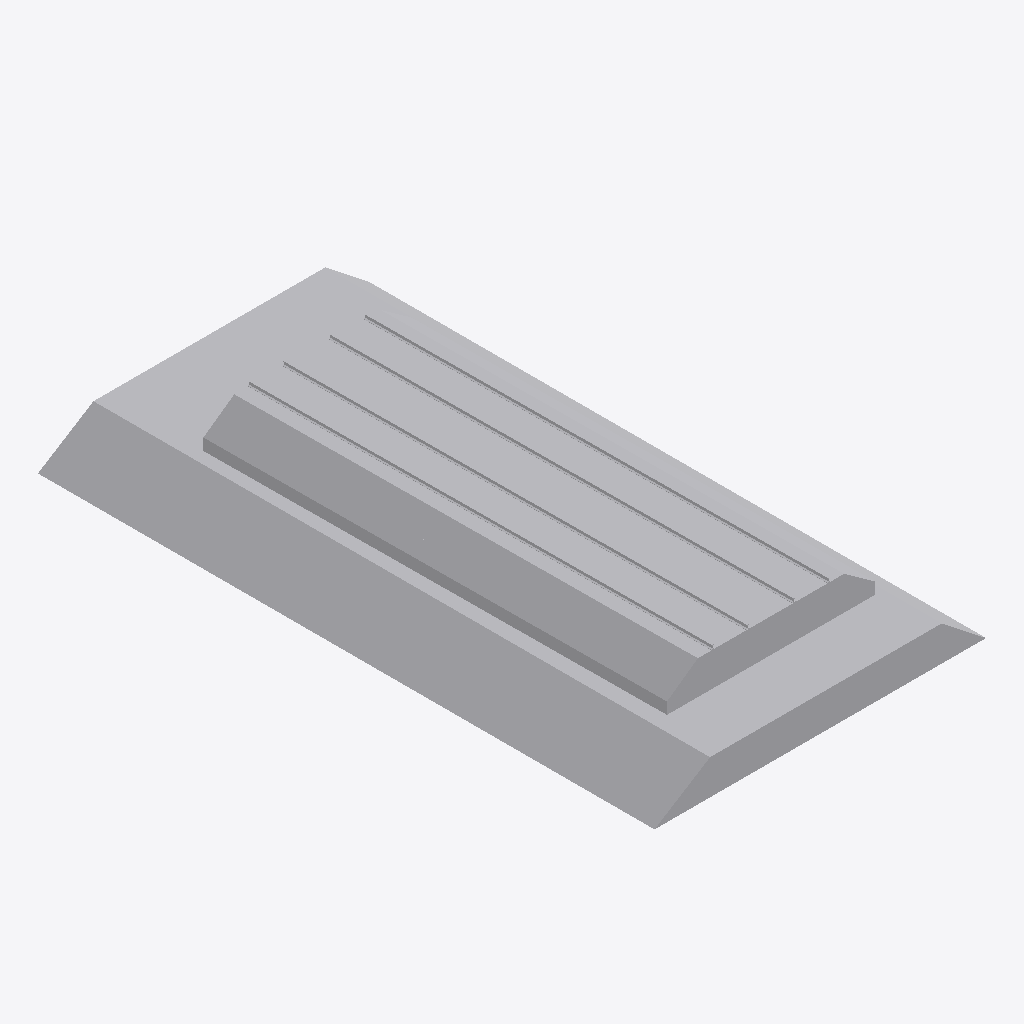
Isometric view of an IFC building model (IFC-SPF (STEP), schema IFC4X3, length unit metre), seen from the south-west, elements coloured by IFC class: 8 other elements (light grey).
Extent 14.3 m × 26.6 m × 3.3 m (x, y, z). Elements (8): 8 IfcCivilElement.

HEADER;
FILE_DESCRIPTION(('ViewDefinition [Alignment-basedView]'),'2;1');
FILE_NAME('C:\\Users\\a.hernandez\\OneDrive - EGIS Group\\Documents\\APPS\\Reporte-ifc-LOD','2026-03-23T09:00:48',('a.hernandez'),('EGIS'),'GeometryGymIFCcore v25.2.25.0 by Geometry Gym Pt','Autodesk - Civil 3D 2026 IfcInfra Plugin - 13.8.','None');
FILE_SCHEMA(('IFC4X3'));
ENDSEC;
DATA;
#13=IFCPROJECT('0wa231yDfCXxnarg_pvOe8',#17,'Unknown',$,$,$,$,(#21),#18);
#6=IFCSITE('1xq3Jx7v1Ei9VLtRWhcAGA',$,'UnknownName',$,$,#5,$,$,$,$,$,$,$,$);
#34=IFCCIVILELEMENT('0Ya7ZUvPDFVhUgMB_aXCvV',$,'SUBESTRUCTURA_QS3_GRANULAR_e0.50m',$,$,#33,#30,'10017');
#157=IFCCIVILELEMENT('3znU1$Aej19hQ_nskSqwQ8',$,'BALASTO_SUPERESTRUCTURA_GRANULAR_e0.25m',$,$,#156,#153,'FD28');
#128=IFCCIVILELEMENT('1M76BqN_9158nL3WmaVkB3',$,'SUBBALASTO_SUPERESTRUCTURA_GRANULAR_e0.35m',$,$,#127,#124,'FD2B');
#105=IFCCIVILELEMENT('0fFu5eYynAnR1o_7XDQXOJ',$,'SUBESTRUCTURA_QS3_GRANULAR_e0.50m',$,$,#104,#101,'FD2E');
#257=IFCCIVILELEMENT('2eZ2Q6gVf4Nem8VVOJoLhU',$,'RIEL_60R1_ACERO_a1435mm',$,$,#256,#253,'FD1C');
#236=IFCCIVILELEMENT('2GvUySnfv4luXisKTggC3v',$,'RIEL_60R1_ACERO_a1435mm',$,$,#235,#232,'FD1F');
#215=IFCCIVILELEMENT('3FV$qrUxf6YBwf6OYl5IHI',$,'RIEL_60R1_ACERO_a1435mm',$,$,#214,#211,'FD22');
#186=IFCCIVILELEMENT('1qPgAAbczCbQR5gVneXp6a',$,'RIEL_60R1_ACERO_a1435mm',$,$,#185,#182,'FD25');
ENDSEC;
